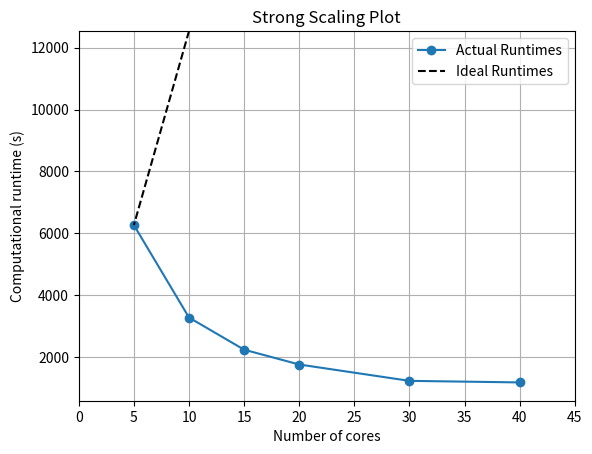

Recreate this plot in Python.
# import matplotlib.pyplot as plt

# # Define the data
# cores = [40, 30, 20, 15, 10, 5]
# runtimes = [1182.7118127346039, 1233.0374219417572, 1761.6108815670013, 2240.1770391464233, 3279.3396253585815, 6266.367906570435]

# # Plot the data
# fig, ax = plt.subplots()
# ax.plot(cores, runtimes, 'o-')

# # Set the labels and title
# ax.set_xlabel('Number of cores')
# ax.set_ylabel('Computational runtime (s)')
# ax.set_title('Strong Scaling Plot')

# # Add a grid and adjust the axis limits
# ax.grid()
# ax.set_xlim([min(cores)-5, max(cores)+5])
# ax.set_ylim([min(runtimes)/2, max(runtimes)*2])

# # Display the plot
# plt.show()

import matplotlib.pyplot as plt

# Define the data
cores = [40, 30, 20, 15, 10, 5]
runtimes = [1182.7118127346039, 1233.0374219417572, 1761.6108815670013, 2240.1770391464233, 3279.3396253585815, 6266.367906570435]

# Calculate the ideal runtimes assuming perfect linear scaling
fraction = runtimes[-1] / cores[-1]
ideal_runtimes = [fraction * c for c in cores]

# Plot the data and ideal runtimes
fig, ax = plt.subplots()
ax.plot(cores, runtimes, 'o-', label='Actual Runtimes')
ax.plot(cores, ideal_runtimes, 'k--', label='Ideal Runtimes')

# Set the labels and title
ax.set_xlabel('Number of cores')
ax.set_ylabel('Computational runtime (s)')
ax.set_title('Strong Scaling Plot')

# Add a legend, grid, and adjust the axis limits
ax.legend()
ax.grid()
ax.set_xlim([min(cores)-5, max(cores)+5])
ax.set_ylim([min(runtimes)/2, max(runtimes)*2])

# Display the plot
plt.show()

